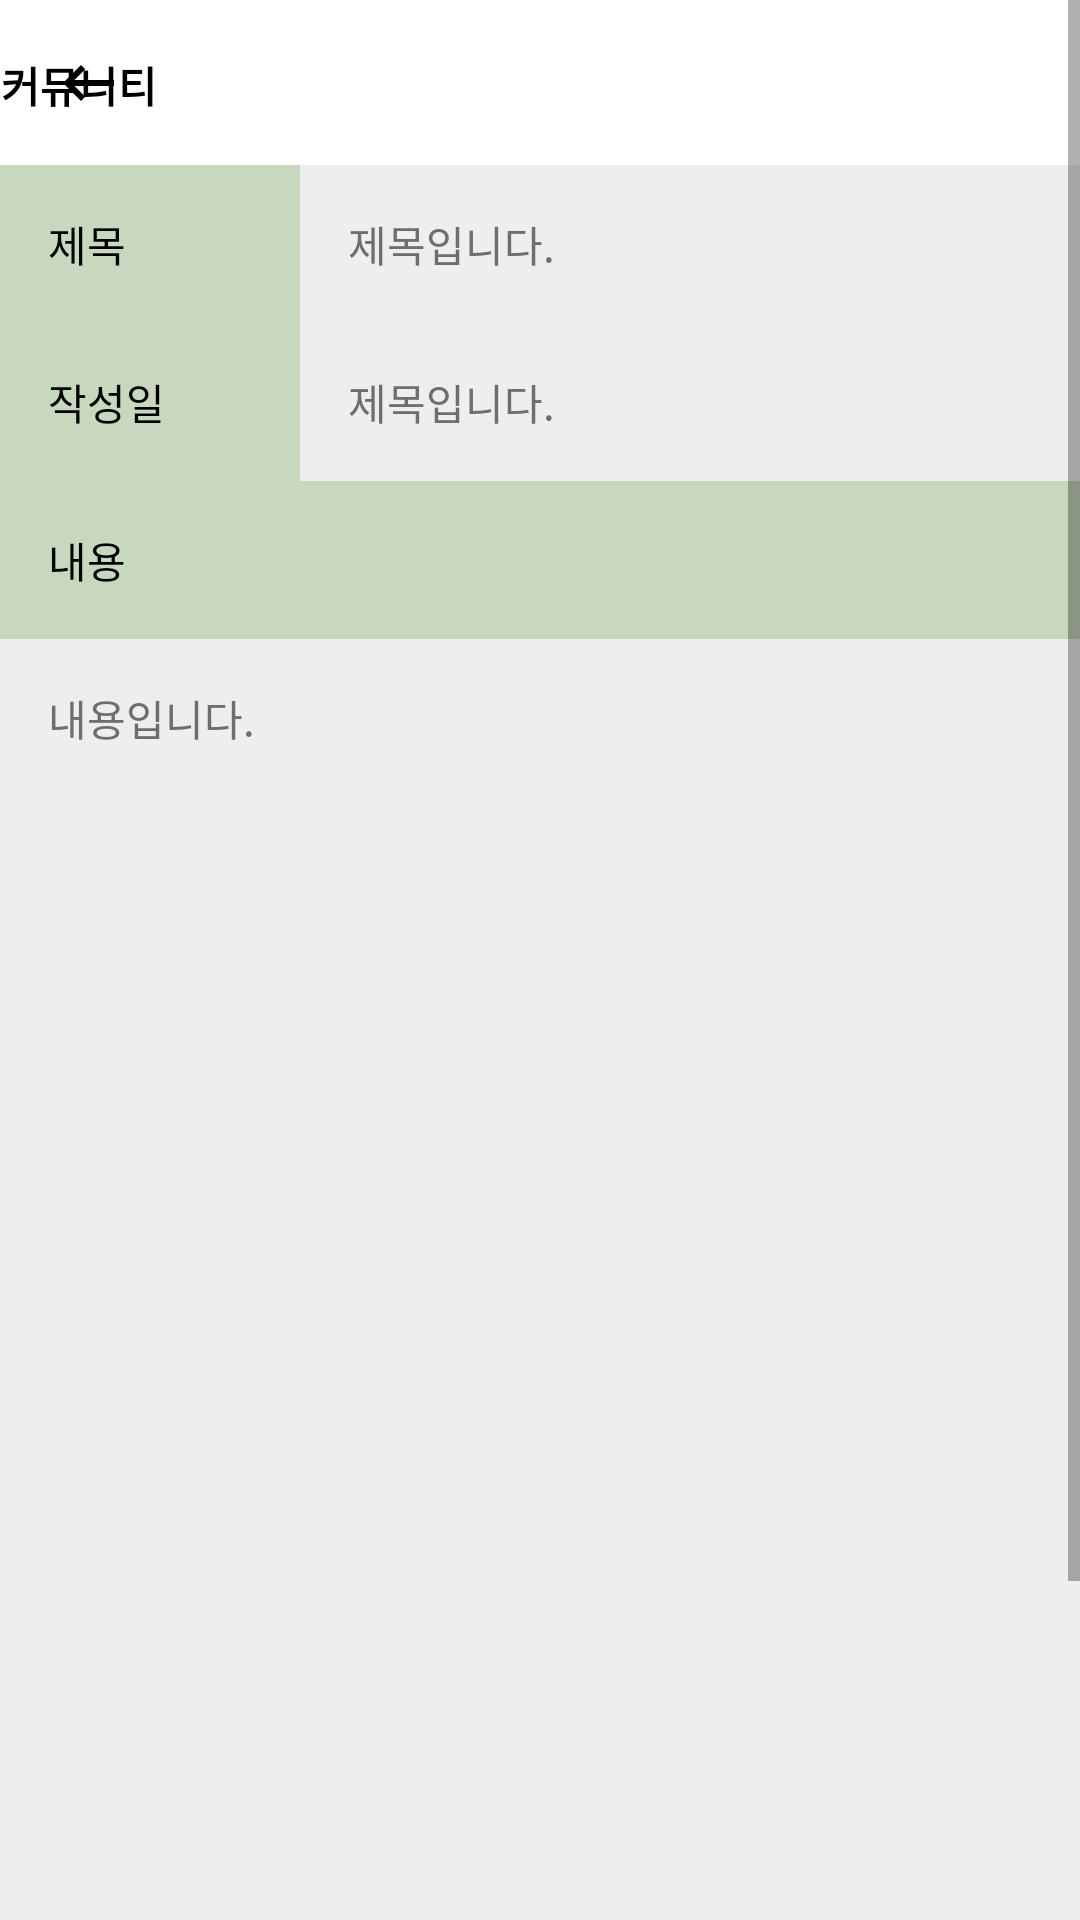

Write the Android layout XML for this screen, with the resource values it uses.
<!-- AndroidManifest.xml: application theme Theme.Vegan -->
<!-- res/layout/board_detail.xml -->
<?xml version="1.0" encoding="utf-8"?>
<androidx.constraintlayout.widget.ConstraintLayout xmlns:android="http://schemas.android.com/apk/res/android"
    xmlns:app="http://schemas.android.com/apk/res-auto"
    xmlns:tools="http://schemas.android.com/tools"
    android:layout_width="match_parent"
    android:layout_height="match_parent"
    tools:context=".MainActivity">

    <ScrollView
        android:layout_width="match_parent"
        android:layout_height="match_parent"
        android:layout_weight="1"
        android:fillViewport="true">

        <LinearLayout
            android:layout_width="match_parent"
            android:layout_height="wrap_content"
            android:orientation="vertical">

            <LinearLayout
                android:layout_width="match_parent"
                android:layout_height="55dp"
                android:orientation="horizontal">

                <androidx.appcompat.widget.Toolbar
                    android:id="@+id/toolbar2"
                    android:layout_width="match_parent"
                    android:layout_height="wrap_content"
                    android:layout_marginBottom="0dp"
                    android:background="@color/white"
                    android:minHeight="?attr/actionBarSize"
                    android:theme="?attr/actionBarTheme"
                    app:layout_constraintBottom_toTopOf="@+id/scrollView"
                    app:layout_constraintEnd_toEndOf="parent"
                    app:layout_constraintHorizontal_bias="0.0"
                    app:layout_constraintStart_toStartOf="parent"
                    app:layout_constraintTop_toTopOf="parent"
                    app:navigationIcon="@drawable/baseline_keyboard_backspace_24" />

                <TextView
                    android:id="@+id/textView"
                    android:layout_width="96dp"
                    android:layout_height="32dp"
                    android:layout_marginStart="-360dp"
                    android:layout_marginTop="18dp"
                    android:text="커뮤니티"
                    android:textColor="@color/black"
                    android:textStyle="bold"
                    app:layout_constraintBottom_toBottomOf="@+id/toolbar2"
                    app:layout_constraintStart_toStartOf="parent"
                    app:layout_constraintTop_toTopOf="parent" />

            </LinearLayout>

            <LinearLayout
                android:layout_width="match_parent"
                android:layout_height="wrap_content"
                android:orientation="horizontal">

                <TextView
                    android:layout_width="100dp"
                    android:layout_height="wrap_content"
                    android:padding="16dp"
                    android:background="@color/bg_green"
                    android:textColor="@color/black"
                    android:text="제목"/>

                <TextView
                    android:id="@+id/title_tv"
                    android:layout_width="match_parent"
                    android:layout_height="wrap_content"
                    android:layout_weight="1"
                    android:background="#eeeeee"
                    android:padding="16dp"
                    android:text="제목입니다."
                    android:textColor="#6E6E6E" />
            </LinearLayout>
            <LinearLayout
                android:layout_width="match_parent"
                android:layout_height="wrap_content"
                android:orientation="horizontal">

                <TextView
                    android:layout_width="100dp"
                    android:layout_height="wrap_content"
                    android:padding="16dp"
                    android:background="@color/bg_green"
                    android:textColor="@color/black"
                    android:text="작성일"/>

                <TextView
                    android:id="@+id/date_tv"
                    android:padding="16dp"
                    android:background="#eeeeee"
                    android:layout_width="match_parent"
                    android:layout_height="wrap_content"
                    android:layout_weight="1"
                    android:text="제목입니다."
                    android:textColor="#6E6E6E"/>
            </LinearLayout>

            <TextView
                android:layout_width="match_parent"
                android:layout_height="wrap_content"
                android:background="@color/bg_green"
                android:padding="16dp"
                android:text="내용"
                android:textColor="@color/black"/>

            <TextView
                android:id="@+id/content_tv"
                android:layout_width="match_parent"
                android:layout_height="447dp"
                android:background="#eeeeee"
                android:padding="16dp"
                android:text="내용입니다."
                android:textColor="#6E6E6E" />

            <TextView
                android:layout_width="match_parent"
                android:layout_height="wrap_content"
                android:padding="16dp"
                android:text="댓글"
                android:background="@color/bg_green"
                android:textColor="@color/black"/>

            <LinearLayout
                android:id="@+id/comment_layout"
                android:layout_width="match_parent"
                android:layout_height="wrap_content"
                android:padding="8dp"
                android:orientation="vertical">

                <EditText
                    android:id="@+id/comment_et"
                    android:layout_width="match_parent"
                    android:layout_height="48dp"
                    android:layout_weight="1"
                    android:background="#eeeeee"
                    android:hint="댓글 내용을 입력하세요"
                    android:padding="8dp" />

                <Button
                    android:id="@+id/reg_button"
                    android:layout_width="wrap_content"
                    android:layout_height="48dp"
                    android:layout_marginStart="320dp"
                    android:textColor="@color/black"
                    android:background="@color/bg_green"
                    android:layout_marginTop="-48dp"
                    android:padding="8dp"
                    android:text="등록하기" />
            </LinearLayout>

        </LinearLayout>


    </ScrollView>

    <LinearLayout
        android:layout_width="match_parent"
        android:layout_height="wrap_content"
        android:orientation="horizontal">


    </LinearLayout>
</androidx.constraintlayout.widget.ConstraintLayout>
<!-- resources referenced by this layout -->
<resources>
  <color name="bg_green">#8A9EBD8E</color>
  <color name="black">#FF000000</color>
  <color name="white">#FFFFFFFF</color>
  <!-- drawable baseline_keyboard_backspace_24 (drawable) -->
  <vector android:autoMirrored="true" android:height="24dp"
      android:tint="#000000" android:viewportHeight="24"
      android:viewportWidth="20" android:width="20dp" xmlns:android="http://schemas.android.com/apk/res/android">
      <path android:fillColor="@android:color/white" android:pathData="M21,11H6.83l3.58,-3.59L9,6l-6,6 6,6 1.41,-1.41L6.83,13H21z"/>
  </vector>
  <style name="Theme.Vegan" parent="Base.Theme.Vegan" />
  <style name="Base.Theme.Vegan" parent="Theme.AppCompat.Light">
          <item name="windowNoTitle">true</item>
          
          
      </style>
</resources>
